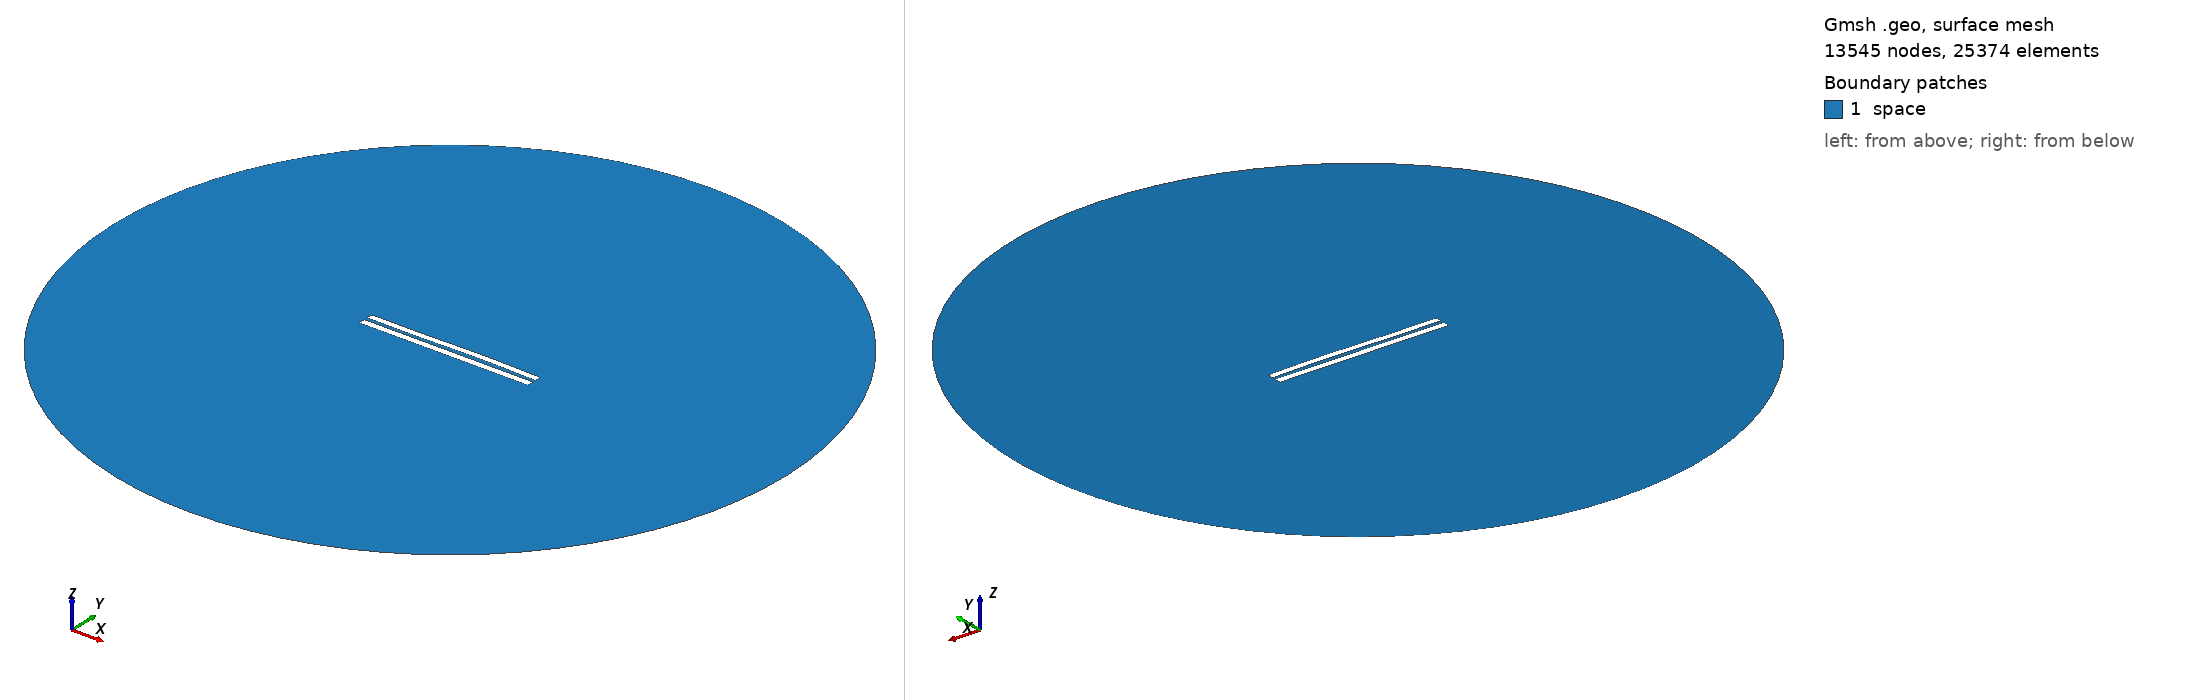

Gmsh geometry script, surface-meshed: 13545 nodes, 25374 surface elements. Boundary patches (legend numbers): 1 space. Left view from above one corner, right view from below the opposite corner. Legend entries are the model's physical surfaces. The drawing asked Gmsh for element sizes between 1% and 20% of the model's largest extent; the script's own settings can give other sizes.

=== 4978.geo (drawn) ===
//---------------------------------------
// Geometry kernel
//---------------------------------------

SetFactory("OpenCASCADE");



//---------------------------------------
// Parameters of the geometry
//---------------------------------------

// Overetch of the upper plate
overetch = 0.125;

// Distance between the plates
distance = 2.0;

// Discretization over the x axis (for the deformation)
nx = 50; 

// Length of the plate
L = 100 - overetch; 

// Number of modes
n = 4; 

// 1st mode coefficient
coeff(1) = 0.15;
beta(1) = 0.596864 * 3.1415926535 / L;

// 2nd mode coefficient
coeff(2) = 0.15;
beta(2) = 1.49418 * 3.1415926535 / L;

// 3rd mode coefficient
coeff(3) = -0.15;
beta(3) = 2.50025 * 3.1415926535 / L;

// 4th mode coefficient
coeff(4) = 0.0;
beta(4) = 3.49999 * 3.1415926535 / L;



//---------------------------------------
// Upper plate (deformed rectangle)
//---------------------------------------

// Coordiantes of the upper plate
xmin = -50;
xmax = 50 - overetch;

// Height of the upper plate
yheight = 4 - 2 * overetch;

// Indexes of the points
UpperID[] = {};
LowerID[] = {};
LeftID[] = {};
RightID[] = {};

// Point index
p = 1;

// Horizontal edges
For i In {1:nx}
    x = xmin + (i-1)*(xmax - xmin)/(nx-1);

    y_bottom = distance / 2 + overetch;
    For j In {1:n}
        C = (Cosh(beta(j)*L) + Cos(beta(j)*L)) / (Sinh(beta(j)*L) + Sin(beta(j)*L));
        y_bottom  = y_bottom + coeff(j) * (Cosh(beta(j)*(x+50)) - Cos(beta(j)*(x+50)) - C * (Sinh(beta(j)*(x+50)) - Sin(beta(j)*(x+50))));
    EndFor

    y_top = y_bottom + yheight;

    Point(p) = {x, y_top, 0, 1.0};
    UpperID[i] = p;
    p = p + 1;

    Point(p) = {x, y_bottom, 0, 1.0};
    LowerID[i] = p;
    p = p + 1;
EndFor

// Create point lists
UpperPts[] = {}; LowerPts[] = {};
For i In {1:nx}
  UpperPts[] += {UpperID[i]};
  LowerPts[] += {LowerID[i]};
EndFor

// Build splines
Spline(1) = {UpperPts[]};
Spline(2) = {LowerPts[]};
Line(3) = {LowerPts[nx-1], UpperPts[nx-1]};
Line(4) = {LowerPts[0], UpperPts[0]};

// Build the plane surface
Curve Loop(1) = {2, 3, -1, -4};
Plane Surface(1) = {1};



//---------------------------------------
// Lower plate (rectangle)
//---------------------------------------

// Vertices
Point(1001) = {-50, -1, 0, 1.0};
Point(1002) = { 50, -1, 0, 1.0};
Point(1003) = { 50,  -5, 0, 1.0};
Point(1004) = {-50,  -5, 0, 1.0};

// Edges
Line(5) = {1001, 1002};
Line(6) = {1002, 1003};
Line(7) = {1003, 1004};
Line(8) = {1004, 1001};

// Plane surface
Line Loop(2) = {5, 6, 7, 8};
Plane Surface(2) = {2}; 



//---------------------------------------
// Outer (fictious) boundary
//---------------------------------------

// Points
Point(1005) = {0, 0, 0};       // Center
Point(1006) = {200, 0, 0};     // Start point
Point(1007) = {0, 200, 0};     // 90 degrees
Point(1008) = {-200, 0, 0};    // 180 degrees
Point(1009) = {0, -200, 0};    // 270 degrees

// Circle arcs (each needs start, center, end)
Circle(9) = {1006, 1005, 1007};
Circle(10) = {1007, 1005, 1008};
Circle(11) = {1008, 1005, 1009};
Circle(12) = {1009, 1005, 1006};

// Plane surface for the entire domain
Curve Loop(3) = {9, 10, 11, 12};
Surface(3) = {3};

// Subtract the plates from the whole domain to obtain the actual domain where we want to solve the equations
BooleanDifference{ Surface{3}; Delete; }{ Surface{1}; Surface{2}; Delete; }




//---------------------------------------
// Transfinite Lines/Curves
//---------------------------------------

// Set the number of points on the boundaries
r = 7;

// Plates
Transfinite Curve {1, 2} = 50*r Using Progression 1;
Transfinite Curve {3, 4} = 2*r Using Progression 1;
Transfinite Line {5, 7} = 50*r Using Progression 1;
Transfinite Line {6, 8} = 2*r Using Progression 1;

// Outer boundary
Transfinite Line {9, 10, 11, 12} = 20 Using Progression 1;



//---------------------------------------
// Physical groups
//---------------------------------------                

// Physical curves (boundaries)
Physical Line("force_segment", 10) = {2};
Physical Line("upper_plate", 11) = {1, 3, 4};
Physical Line("lower_plate", 12) = {5, 6, 7, 8};
Physical Line("boundary", 20) = {9, 10, 11, 12};

// Physical Surfaces
Physical Surface("space", 30) = {3};



//---------------------------------------
// 6. Generate the Mesh
//---------------------------------------

// 2D mesh generation
Mesh 2;
